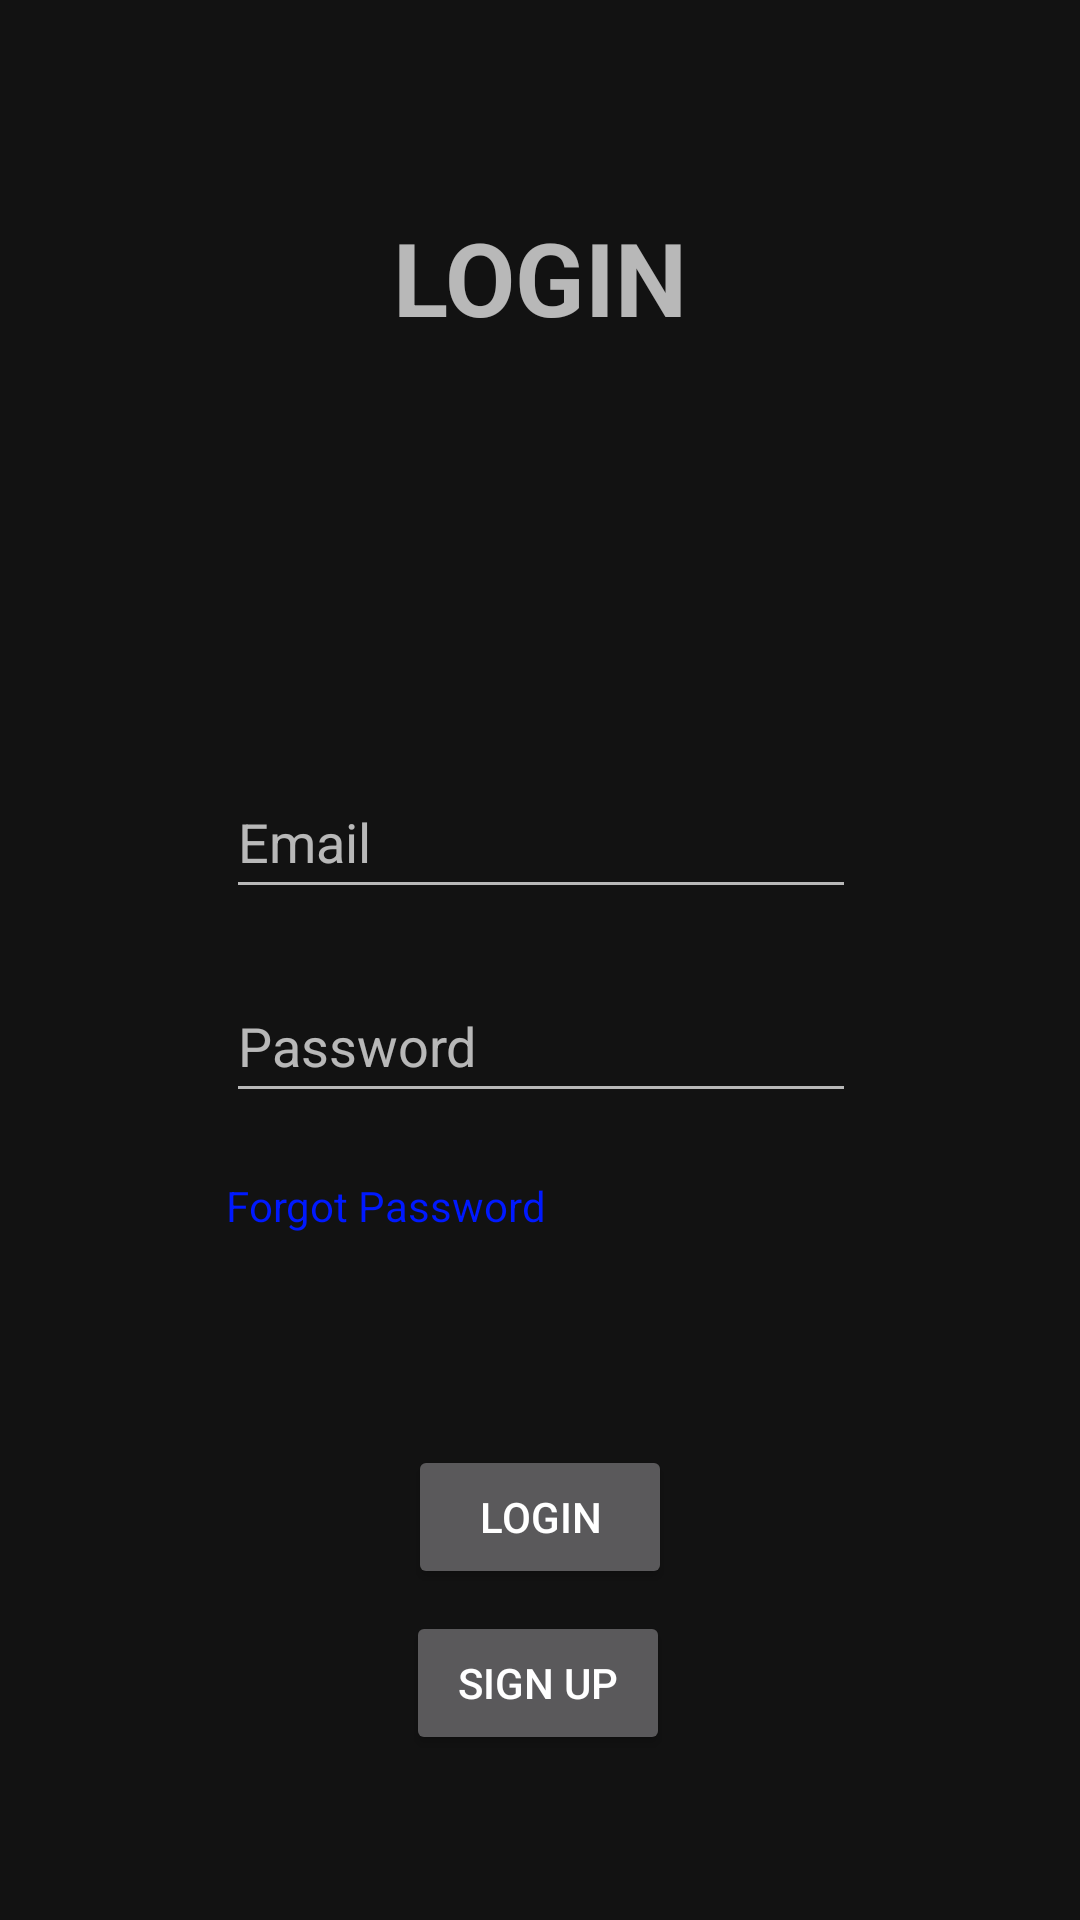

The Android layout XML behind this screen, and the referenced resources:
<!-- AndroidManifest.xml: application theme Theme.WheelWander -->
<!-- res/layout/login_activity.xml -->
<?xml version="1.0" encoding="utf-8"?>
<androidx.constraintlayout.widget.ConstraintLayout xmlns:android="http://schemas.android.com/apk/res/android"
    xmlns:app="http://schemas.android.com/apk/res-auto"
    xmlns:tools="http://schemas.android.com/tools"
    android:id="@+id/sign"
    android:layout_width="match_parent"
    android:layout_height="match_parent"
    tools:context=".LoginActivity">

    <TextView
        android:id="@+id/textView"
        android:layout_width="wrap_content"
        android:layout_height="wrap_content"
        android:text="LOGIN"
        android:textSize="34sp"
        android:textStyle="bold"
        app:layout_constraintBottom_toBottomOf="parent"
        app:layout_constraintEnd_toEndOf="parent"
        app:layout_constraintStart_toStartOf="parent"
        app:layout_constraintTop_toTopOf="parent"
        app:layout_constraintVertical_bias="0.117" />

    <EditText
        android:id="@+id/emailEditText"
        android:layout_width="wrap_content"
        android:layout_height="wrap_content"
        android:layout_marginTop="140dp"
        android:ems="10"
        android:inputType="textPersonName"
        android:minHeight="48dp"
        android:hint="Email"
        app:layout_constraintEnd_toEndOf="parent"
        app:layout_constraintHorizontal_bias="0.502"
        app:layout_constraintStart_toStartOf="parent"
        app:layout_constraintTop_toBottomOf="@+id/textView" />

    <EditText
        android:id="@+id/passwordEditText"
        android:layout_width="wrap_content"
        android:layout_height="wrap_content"
        android:layout_marginTop="20dp"
        android:ems="10"
        android:inputType="textPassword"
        android:minHeight="48dp"
        android:hint="Password"
        app:layout_constraintEnd_toEndOf="parent"
        app:layout_constraintHorizontal_bias="0.502"
        app:layout_constraintStart_toStartOf="parent"
        app:layout_constraintTop_toBottomOf="@+id/emailEditText" />

    <TextView
        android:id="@+id/errorText"
        android:layout_width="wrap_content"
        android:layout_height="wrap_content"
        android:text=""
        android:textColor="#FF0000"
        app:layout_constraintBottom_toTopOf="@+id/loginButton"
        app:layout_constraintEnd_toEndOf="@+id/passwordEditText"
        app:layout_constraintHorizontal_bias="0.495"
        app:layout_constraintStart_toStartOf="@+id/passwordEditText"
        app:layout_constraintTop_toBottomOf="@+id/passwordEditText"
        app:layout_constraintVertical_bias="0.0" />

    <TextView
        android:id="@+id/forgotPasswordText"
        android:layout_width="wrap_content"
        android:layout_height="wrap_content"
        android:text="Forgot Password"
        android:textColor="#0019FF"
        app:layout_constraintBottom_toTopOf="@+id/loginButton"
        app:layout_constraintEnd_toEndOf="@+id/passwordEditText"
        app:layout_constraintHorizontal_bias="0.0"
        app:layout_constraintStart_toStartOf="@+id/passwordEditText"
        app:layout_constraintTop_toBottomOf="@+id/passwordEditText"
        app:layout_constraintVertical_bias="0.234" />

    <Button
        android:id="@+id/loginButton"
        android:layout_width="wrap_content"
        android:layout_height="wrap_content"
        android:text="Login"
        app:layout_constraintBottom_toBottomOf="parent"
        app:layout_constraintEnd_toEndOf="parent"
        app:layout_constraintStart_toStartOf="parent"
        app:layout_constraintTop_toBottomOf="@+id/passwordEditText" />

    <Button
        android:id="@+id/signUpButton"
        android:layout_width="wrap_content"
        android:layout_height="wrap_content"
        android:text="Sign Up"
        app:layout_constraintBottom_toBottomOf="parent"
        app:layout_constraintEnd_toEndOf="parent"
        app:layout_constraintHorizontal_bias="0.498"
        app:layout_constraintStart_toStartOf="parent"
        app:layout_constraintTop_toBottomOf="@+id/loginButton"
        app:layout_constraintVertical_bias="0.117" />

</androidx.constraintlayout.widget.ConstraintLayout>
<!-- resources referenced by this layout -->
<resources>
  <style name="Theme.WheelWander" parent="Theme.MaterialComponents.NoActionBar">
          
          <item name="colorPrimary">@color/primaryColor</item>
          <item name="colorPrimaryVariant">@color/primaryVariantColor</item>
          <item name="colorOnPrimary">@color/primaryColor</item>
          
          <item name="colorSecondary">@color/secondaryColor</item>
          <item name="colorSecondaryVariant">@color/secondaryVariantColor</item>
          <item name="colorOnSecondary">@color/secondaryColor</item>
          
          <item name="android:statusBarColor">?attr/colorPrimaryVariant</item>
          
      </style>
  <color name="primaryColor">#040606</color>
  <color name="primaryVariantColor">#020203</color>
  <color name="secondaryColor">#FFA500</color>
  <color name="secondaryVariantColor">#DF8600</color>
</resources>
